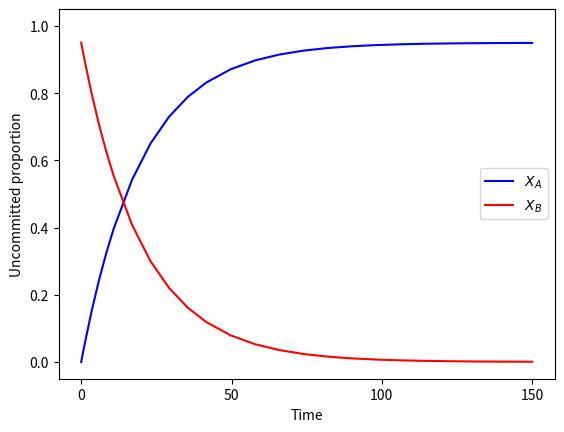

Here is the Python script that generated this plot:
#ODE model with M=1

import numpy as np
import scipy.integrate as int
import matplotlib.pyplot as plt

#model
def M1(t, z):    
    A, B = z
    return [B*(A+C) - A*B,
            A*B - B*(A+C)]

#run simulation
C = 0.05
y0 = [0, 1-C]
sol = int.solve_ivp(M1, [0, 150], y0, method='LSODA')

#plot
cmap = plt.get_cmap('brg')
colors = cmap(np.linspace(0,0.5,2))
fig, ax = plt.subplots()
ax.set_prop_cycle(color=colors)

plt.plot(sol.t, sol.y.T)
plt.xlabel('Time')
plt.ylabel('Uncommitted proportion')
plt.legend([r'$X_A$', '$X_B$'])

plt.rc('axes', titlesize=20)     # fontsize of the axes title
plt.rc('axes', labelsize=23)    # fontsize of the x and y labels
plt.rc('xtick', labelsize=18)    # fontsize of the tick labels
plt.rc('ytick', labelsize=18)    # fontsize of the tick labels
plt.rc('legend', fontsize=20, loc='upper right')    # legend fontsize

plt.ylim(-0.05, 1.05)

plt.show()
